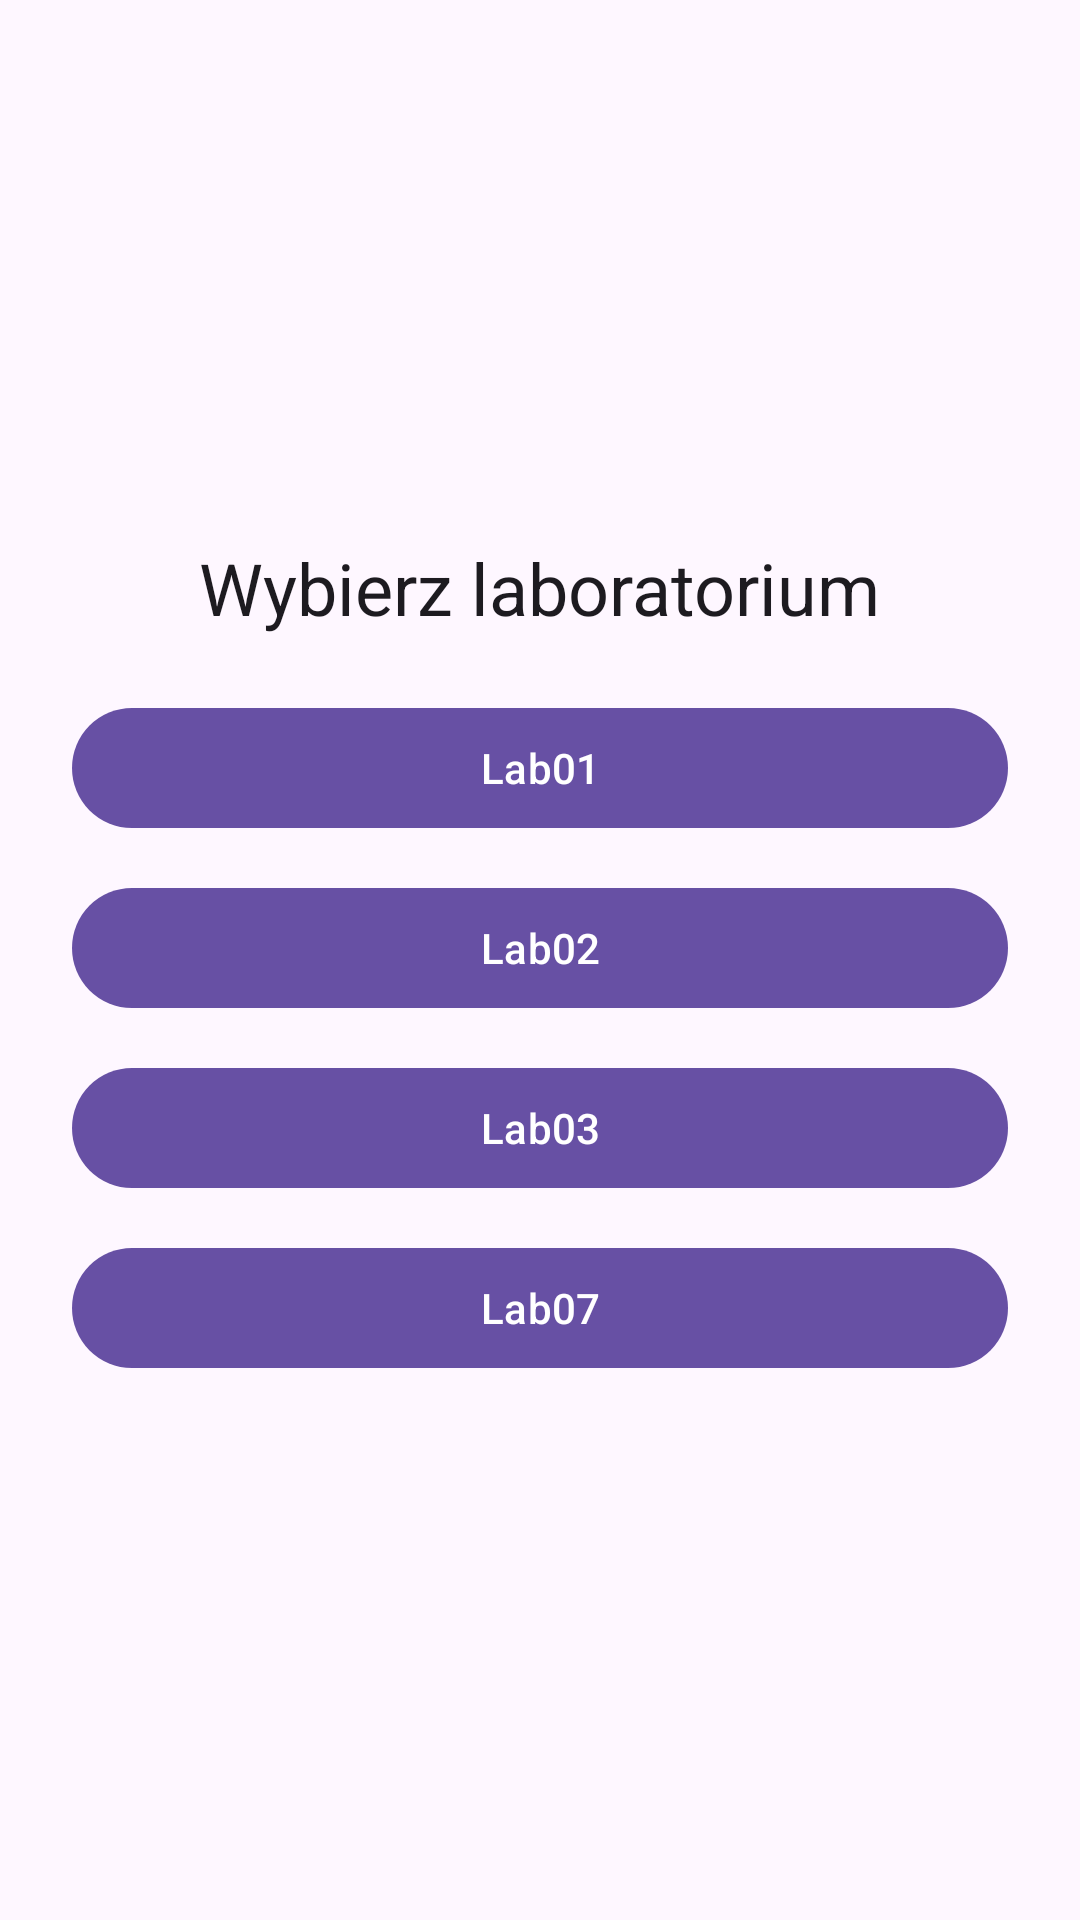

Android layout source for this screen:
<!-- AndroidManifest.xml: activity theme Theme.Lab01 -->
<!-- res/layout/activity_main.xml -->
<?xml version="1.0" encoding="utf-8"?>
<LinearLayout xmlns:android="http://schemas.android.com/apk/res/android"
    xmlns:tools="http://schemas.android.com/tools"
    android:id="@+id/main"
    android:layout_width="match_parent"
    android:layout_height="match_parent"
    android:gravity="center"
    android:orientation="vertical"
    android:padding="24dp"
    tools:context="pl.wsei.pam.MainActivity">

    <TextView
        android:layout_width="wrap_content"
        android:layout_height="wrap_content"
        android:layout_marginBottom="20dp"
        android:text="@string/menu_title"
        android:textAppearance="@style/TextAppearance.AppCompat.Headline" />

    <Button
        android:id="@+id/mainBtnRunLab01"
        android:layout_width="match_parent"
        android:layout_height="wrap_content"
        android:layout_marginBottom="12dp"
        android:onClick="onClickMainBtnRunLab01"
        android:text="@string/lab01" />

    <Button
        android:id="@+id/mainBtnRunLab02"
        android:layout_width="match_parent"
        android:layout_height="wrap_content"
        android:layout_marginBottom="12dp"
        android:onClick="onClickMainBtnRunLab02"
        android:text="@string/lab02" />

    <Button
        android:id="@+id/mainBtnRunLab03"
        android:layout_width="match_parent"
        android:layout_height="wrap_content"
        android:layout_marginBottom="12dp"
        android:onClick="onClickMainBtnRunLab03"
        android:text="@string/lab03" />

    <Button
        android:id="@+id/mainBtnRunLab06"
        android:layout_width="match_parent"
        android:layout_height="wrap_content"
        android:onClick="onClickMainBtnRunLab06"
        android:text="@string/lab06" />

</LinearLayout>
<!-- resources referenced by this layout -->
<resources>
  <string name="lab01">Lab01</string>
  <string name="lab02">Lab02</string>
  <string name="lab03">Lab03</string>
  <string name="lab06">Lab07</string>
  <string name="menu_title">Wybierz laboratorium</string>
  <style name="Theme.Lab01" parent="Base.Theme.Lab01" />
  <style name="Base.Theme.Lab01" parent="Theme.Material3.Light.NoActionBar">
          
          
      </style>
</resources>
